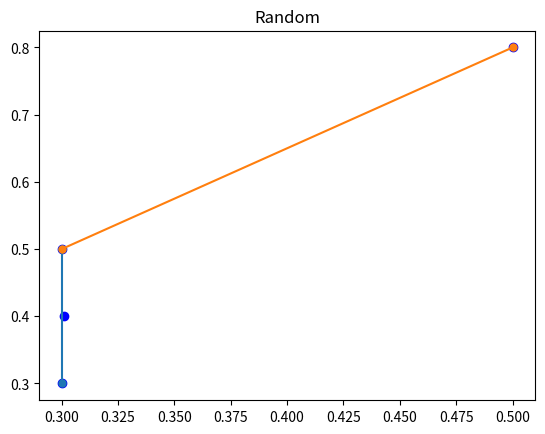

Recreate this plot in Python. (Note: this script raises an exception after producing the figure.)
import numpy as np
import matplotlib.pyplot as plt
import random


l_opt = 0.05 * 3
width_small_edge = 0.02

attract_const = l_opt / 2
repuls_const = l_opt 
edge_repuls_const = width_small_edge * 10

class Point:
    def __init__(self, x, y, origin="", color = "") -> None:
        self.x = x
        self.y = y
        self.origin = origin
        self.connection = []
        self.connection_colors = []
        self.color = color
        self.lifes = 3
        self.InDeadRegion = False

    def len(self):
        return np.linalg.norm([self.x,self.y])

    def __add__(self, other):
        return Point(self.x + other.x, self.y + other.y, self.origin)
    
    def __sub__(self, other):
        return Point(self.x - other.x, self.y - other.y, self.origin)
    
    def __mul__(self, other):
        if isinstance(other, (int, float)):
            return Point(self.x * other, self.y * other, self.origin)
        elif isinstance(other, Point):
            return Point(self.x * other.x, self.y * other.y, self.origin)
        else:
            raise ValueError("Unsupported operand type for multiplication")

    def __truediv__(self, scalar):
        return Point(self.x / scalar, self.y / scalar, self.origin)
    
    def __str__(self):
        return f"({self.x}, {self.y})"
    
    def move(self, point):
        self.x += point.x
        self.y += point.y

    def connect(self, point, color):
        #self.lifes -= 1
        if point not in self.connection:
            self.connection_colors.append(color)
            self.connection.append(point)
        if self not in point.connection:
            point.connect(self, color)


# force-directed algorithm

def ApplyForse(point, forse):
    Move_max = 0.01
    forse_len = forse.len()
    #res = Point(0.5,0.5, point.origin)
    if forse_len > Move_max:
        balanced_forse = ( forse / forse_len ) * Move_max
        point.move(balanced_forse)
    else:
        point.move(forse)
    # if point.x > 0.85:
    #     point.x = 0.85
    # if point.x < 0.15:
    #     point.x = 0.15
    # if point.y < 0.15:
    #     point.y = 0.15
    # if point.y > 0.85:
    #     point.y = 0.85




def project_point_onto_line_segment(start_point, end_point, point_v):
    # Calculate the direction vector of the line segment
    line_direction = Point(end_point.x - start_point.x, end_point.y - start_point.y)

    # Calculate the vector from start_point to point_v
    to_point_v = Point(point_v.x - start_point.x, point_v.y - start_point.y)

    # Calculate the dot product of to_point_v and line_direction
    dot_product = (to_point_v.x * line_direction.x) + (to_point_v.y * line_direction.y)

    # Calculate the projection of point_v onto the line segment
    projection = Point(
        start_point.x + (dot_product * line_direction.x),
        start_point.y + (dot_product * line_direction.y)
    )

    return projection

def F_attraction(u,v,attract_const, l_opt):
    dist = (u - v).len()
    f = (u - v) * (dist / attract_const)
    if dist <= l_opt:
        f = Point(0,0)

    return f

def F_repulsion_edge(v, edge, edge_repuls_const):
    v_edge = project_point_onto_line_segment(edge[0], edge[1], v)
    dist = (v_edge - v).len()
    if dist >= edge_repuls_const:
        return Point(0,0)
    if dist == 0:
        print("edge distance is 0")
        print(edge, v)
    #f = ( (v - v_edge) / dist ) * ( (edge_repuls_const - dist) ** 2 ) 
    f = ( (v - v_edge) / dist ) * ( (edge_repuls_const - dist) ** 2 ) 
    #f = (v - v_edge) * ( edge_repuls_const / dist )
    return f

def F_repulsion(u, v, repuls_const):
    dist = (u-v).len()
    if dist >= repuls_const:
        return Point(0,0)
    if dist == 0:
        u.move(Point(0.01,0.01))
        v.move(Point(-0.01,-0.01))
        dist = (u-v).len()
        print("distance is 0")
        print(u, v)
    f = ( v - u ) * ( ( repuls_const / dist ) ** 2 )
    return f

def BorderForse(v, edge, bord_repuls_const):
    if v.x >= 0.85:
        v.x = 0.84
    if v.x <= 0.15:
        v.x = 0.16
    if v.y >= 0.85:
        v.y = 0.84
    if v.y <= 0.15:
        v.y = 0.16

    v_edge = project_point_onto_line_segment(edge[0], edge[1], v)
    dist = (v_edge - v).len()
    if dist >= bord_repuls_const:
        return Point(0,0)
    else:
        return (v - v_edge) * (bord_repuls_const / dist) 
    # f = (v - v_edge) * ( ( (bord_repuls_const - dist) ** 2 ) / dist )
    # return f

def Redraw(Game_Points, Border_Points, Voronoi_Points, Line_Points, small_edges, border_edges):
    points = Game_Points + Border_Points + Voronoi_Points + Line_Points
    
    #game_verties = len(Game_Points)

    # print(game_verties)



    # l_opt = 0.045 - 0.0008 * game_verties
    # width_small_edge = 0.023 - 0.0004 * game_verties
    # if game_verties < 40:
    #     l_opt = 0.013
    #     width_small_edge = 0.007


    for i in range(10):
        #new_points = []\
        ForsesToApply = []
        
        for i in range(len(points)):
            Forse_Sum = Point(0,0)
            for j in range(len(points)):
                if j != i:
                    
                    u, v = points[j], points[i]
                    if v in u.connection:
                    #if (u.origin == "L" or v.origin == "L") and v in u.connection:
                        F_atr = F_attraction(u,v, attract_const,l_opt)
                        Forse_Sum = Forse_Sum + F_atr
                        if u.origin == "G" and v.origin == "G":
                            F_repuls = F_repulsion(u, v, repuls_const)
                            Forse_Sum = Forse_Sum + F_repuls
                    else:
                        new_repuls_const = repuls_const
                        if u.origin == "V" and v.origin != "V":
                            new_repuls_const = repuls_const / 2
                        if u.origin == "G" and v.origin == "L":
                            new_repuls_const = repuls_const * 2    
                        F_repuls = F_repulsion(u, v, new_repuls_const)
                        Forse_Sum = Forse_Sum + F_repuls
            
            for edge in small_edges:
                if points[i] in edge:
                    continue
                F_repuls_edge = F_repulsion_edge(points[i], edge, edge_repuls_const)
                Forse_Sum = Forse_Sum + F_repuls_edge

                
            for b_edge in border_edges:
                if points[i].origin == "B":
                    continue
                F_border = BorderForse(points[i], b_edge, edge_repuls_const)
                Forse_Sum = Forse_Sum + F_border

            ForsesToApply.append((points[i], Forse_Sum))
            #new_points.append(v_new)

        for v, f in ForsesToApply:
            ApplyForse(v, f)

if __name__ == "__main__":

    points = []
    Game_Points = []
    Voronoi_Points = [Point(0.301,0.4, "V")]
    Border_Points = []
    Line_Points = [Point(0.3,0.3, "L"), Point(0.3,0.5, "L"), Point(0.5, 0.8, "L")]
    small_edges = [(Line_Points[0],Line_Points[1]), (Line_Points[1], Line_Points[2])]
    
    # for i in range(10):
    #     Game_Points.append(Point(random.uniform(0.15, 0.85), random.uniform(0.15, 0.85), "G"))

    # for i in range(10):
    #     Border_Points.append(Point(random.uniform(0.15, 0.85), random.uniform(0.15, 0.85), "B"))
    
    # for i in range(10):
    #     Voronoi_Points.append(Point(random.uniform(0.15, 0.85), random.uniform(0.15, 0.85), "V"))
    
    # for i in range(10):
    #     Line_Points.append(Point(random.uniform(0.15, 0.85), random.uniform(0.15, 0.85), "L"))

    points = Game_Points + Border_Points + Voronoi_Points + Line_Points
    plt.figure(1)
    plt.title("Random")
    x_coords = [point.x for point in points]
    y_coords = [point.y for point in points]
    plt.scatter(x_coords, y_coords, color='b', marker='o')
    for edge in small_edges:
        x_values = [edge[0].x, edge[1].x]
        y_values = [edge[0].y, edge[1].y]
        plt.plot(x_values, y_values, marker='o', linestyle='-', markersize=5)

    Redraw(Game_Points, Border_Points, Voronoi_Points , Line_Points, small_edges)




    plt.figure(2)
    plt.title("Redrawed")
    x_coords = [point.x for point in points]
    y_coords = [point.y for point in points]
    plt.scatter(x_coords, y_coords, color='b', marker='o')
    for edge in small_edges:
        x_values = [edge[0].x, edge[1].x]
        y_values = [edge[0].y, edge[1].y]
        plt.plot(x_values, y_values, marker='o', linestyle='-', markersize=5)

    plt.show()

    
